Run: headless pygame with SDL's dummy video driver; simulated clock (each Clock.tick advances the game by its frame time, no real sleeping); random seed 0; keys injected as events and as key.get_pressed() state; no mouse input.
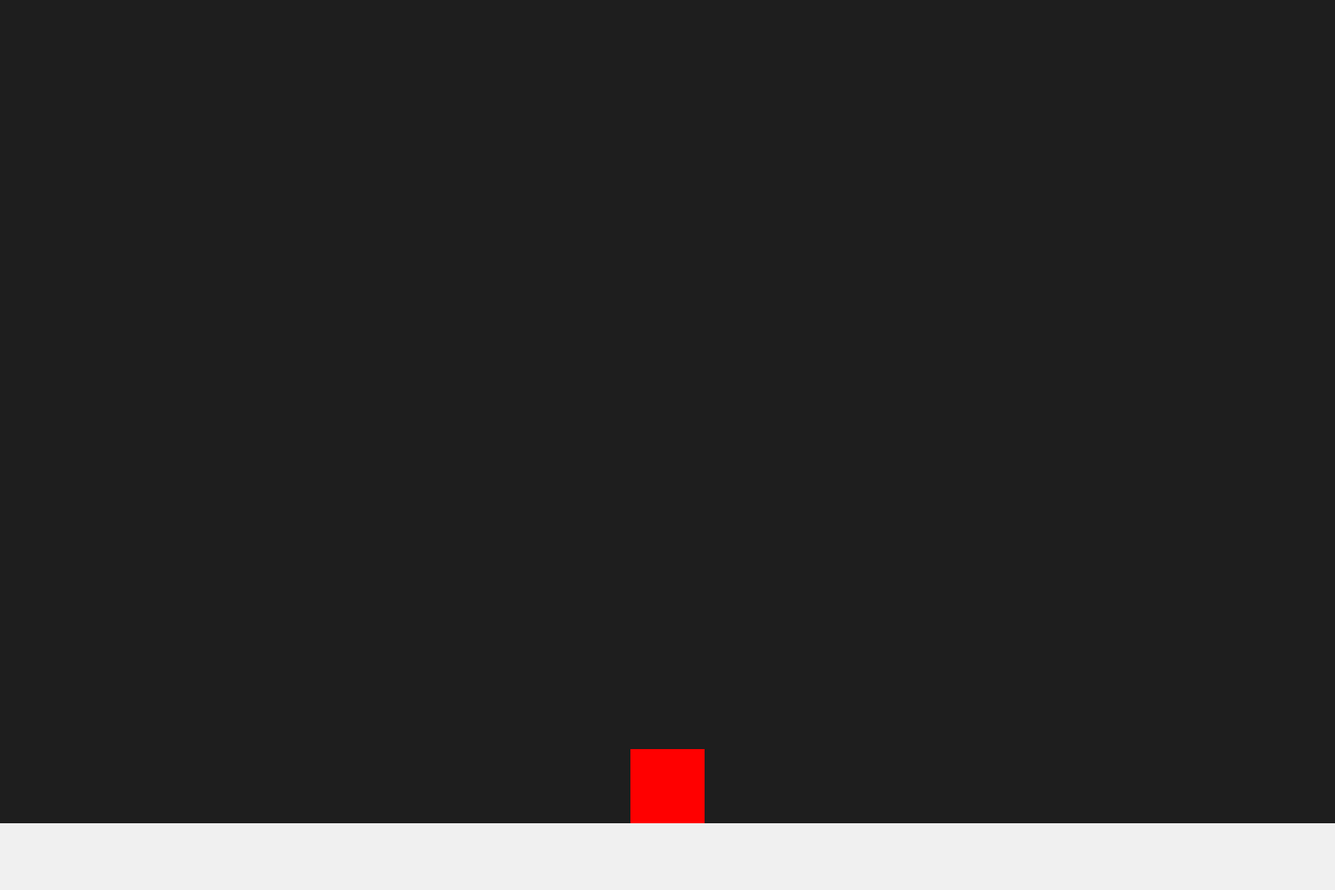
Frame 1 of 4 · flips 1–60 · no input
Frame 2 of 4 · flips 61–180 · tapped SPACE, RETURN · held RIGHT (→), D · screen unchanged from frame 1, image omitted
Frame 3 of 4 · flips 181–300 · held DOWN (↓), S · screen unchanged from frame 2, image omitted
Frame 4 of 4 · flips 301–420 · held LEFT (←), A, UP (↑), W · screen unchanged from frame 3, image omitted

The pygame program that drew these frames:

import pygame
import sys

pygame.init()

WIDTH, HEIGHT = 1800, 1200
screen_width = 1800
screen_height = 1200
screen = pygame.display.set_mode((screen_width, screen_height))
pygame.display.set_caption("1st EXP")
clock = pygame.time.Clock()

# Colors
WHITE = (240, 240, 240)
RED = (255, 0, 0)
DARK = (30, 30, 30)

# Square (player)
player_x = 25
player_y = HEIGHT // 2
size = 100
x = WIDTH // 2 - size // 2
y = HEIGHT - size - 50
y_velocity = 0
gravity = 0.6
jump_strength = -12 
on_ground = False
player_pos = [WIDTH // 2, HEIGHT // 2]

# Ground
ground_y = HEIGHT - 90

# Game loop
while True:
    for event in pygame.event.get():
        if event.type == pygame.QUIT:
            pygame.quit()
            sys.exit()
        # Jump with SPACE
            if event.key == pygame.K_SPACE and on_ground:
                y_velocity = jump_strength
                on_ground = False
        # Move player
    keys = pygame.key.get_pressed()
    if keys[pygame.K_w] and player_y > 0:
        player_y -= 5
    if keys[pygame.K_s] and player_y < HEIGHT - 40:
        player_y += 5

    # Apply gravity
    y_velocity += gravity
    y += y_velocity

    # Collision with ground
    if y + size >= ground_y:
        y = ground_y - size
        y_velocity = 0
        on_ground = True




    # Draw
    screen.fill(DARK)

    # Ground
    pygame.draw.rect(screen, WHITE, (0, ground_y, WIDTH, HEIGHT - ground_y))

    # Square
    pygame.draw.rect(screen, RED, (x, y, size, size))

    pygame.display.flip()
    clock.tick(60)
